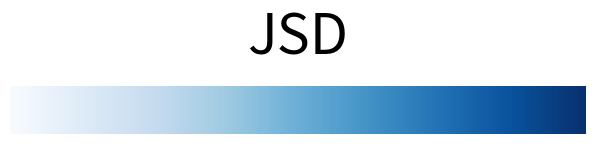

This chart was generated by the following Python code:
import matplotlib.pyplot as plt
import matplotlib as mpl
plt.rcParams['figure.dpi'] = 500
fig = plt.figure()
ax = fig.add_axes([0.05, 0.80, 0.9, 0.1])
plt.rcParams['figure.dpi'] = 500

cb = mpl.colorbar.ColorbarBase(ax, orientation='horizontal', cmap = plt.get_cmap('Blues'))

plt.axis('off')
plt.title("JSD", y = 1.5, fontsize = 40)
plt.savefig('just_colorbar', bbox_inches='tight', transparent = True)